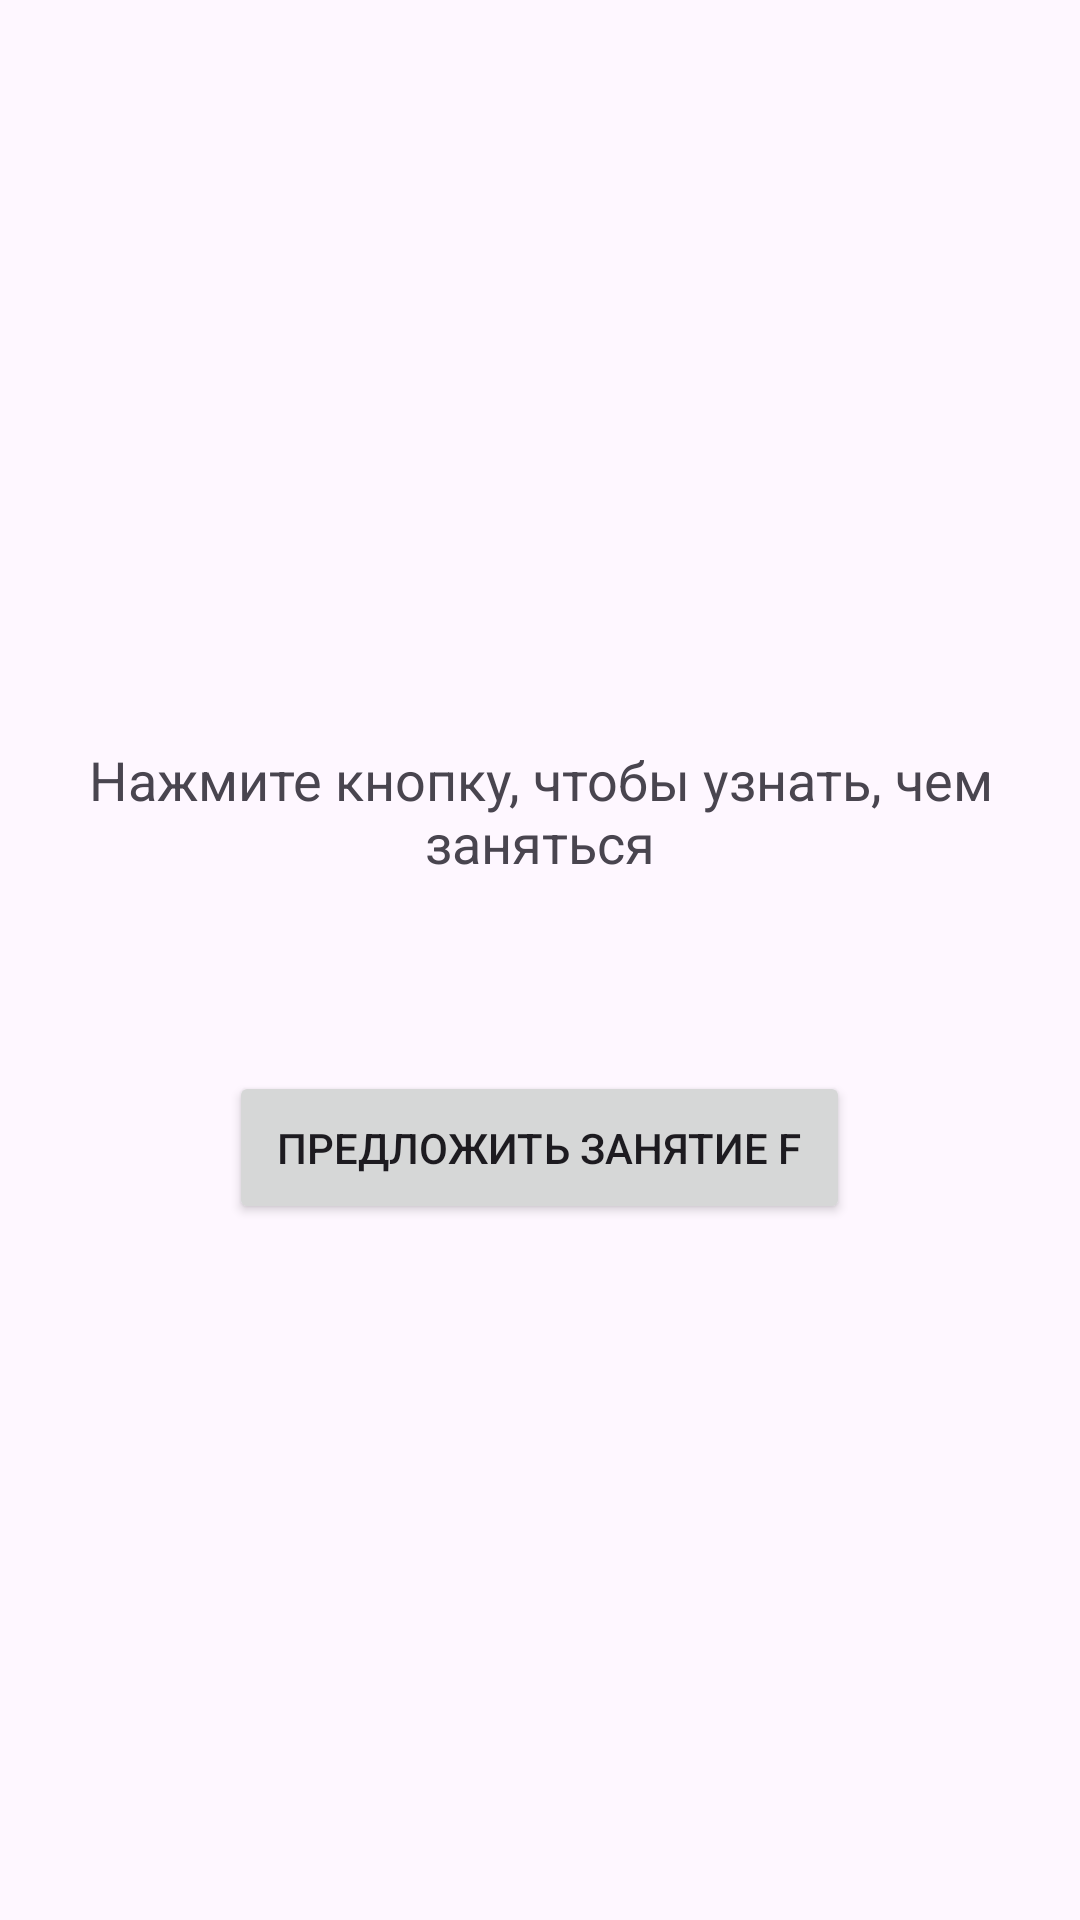

Produce the Android XML layout that renders to this screen, including the resource entries it uses.
<!-- AndroidManifest.xml: application theme Theme.M16_Arch -->
<!-- res/layout/fragment_main.xml -->
<?xml version="1.0" encoding="utf-8"?>
<androidx.constraintlayout.widget.ConstraintLayout xmlns:android="http://schemas.android.com/apk/res/android"
    android:layout_width="match_parent"
    android:layout_height="match_parent"
    xmlns:app="http://schemas.android.com/apk/res-auto">

    <LinearLayout
        android:layout_width="match_parent"
        android:layout_height="match_parent"
        android:gravity="center"
        android:orientation="vertical">

        <TextView
            android:id="@+id/activityTextView"
            android:layout_width="wrap_content"
            android:layout_height="wrap_content"
            android:text="Нажмите кнопку, чтобы узнать, чем заняться"
            android:textSize="18sp"
            android:gravity="center"
            android:padding="16dp"
            app:layout_constraintTop_toTopOf="parent"
            app:layout_constraintStart_toStartOf="parent"
            app:layout_constraintEnd_toEndOf="parent" />

        <Button
            android:id="@+id/reloadButton"
            android:layout_width="wrap_content"
            android:layout_height="wrap_content"
            android:layout_marginTop="48dp"
            android:padding="16dp"
            android:text="Предложить занятие F"
            app:layout_constraintEnd_toEndOf="parent"
            app:layout_constraintStart_toStartOf="parent"
            app:layout_constraintTop_toBottomOf="@+id/activity_TextView" />
    </LinearLayout>

</androidx.constraintlayout.widget.ConstraintLayout>
<!-- resources referenced by this layout -->
<resources>
  <style name="Theme.M16_Arch" parent="Base.Theme.M16_Arch" />
  <style name="Base.Theme.M16_Arch" parent="Theme.Material3.DayNight.NoActionBar">
          
          
      </style>
</resources>
